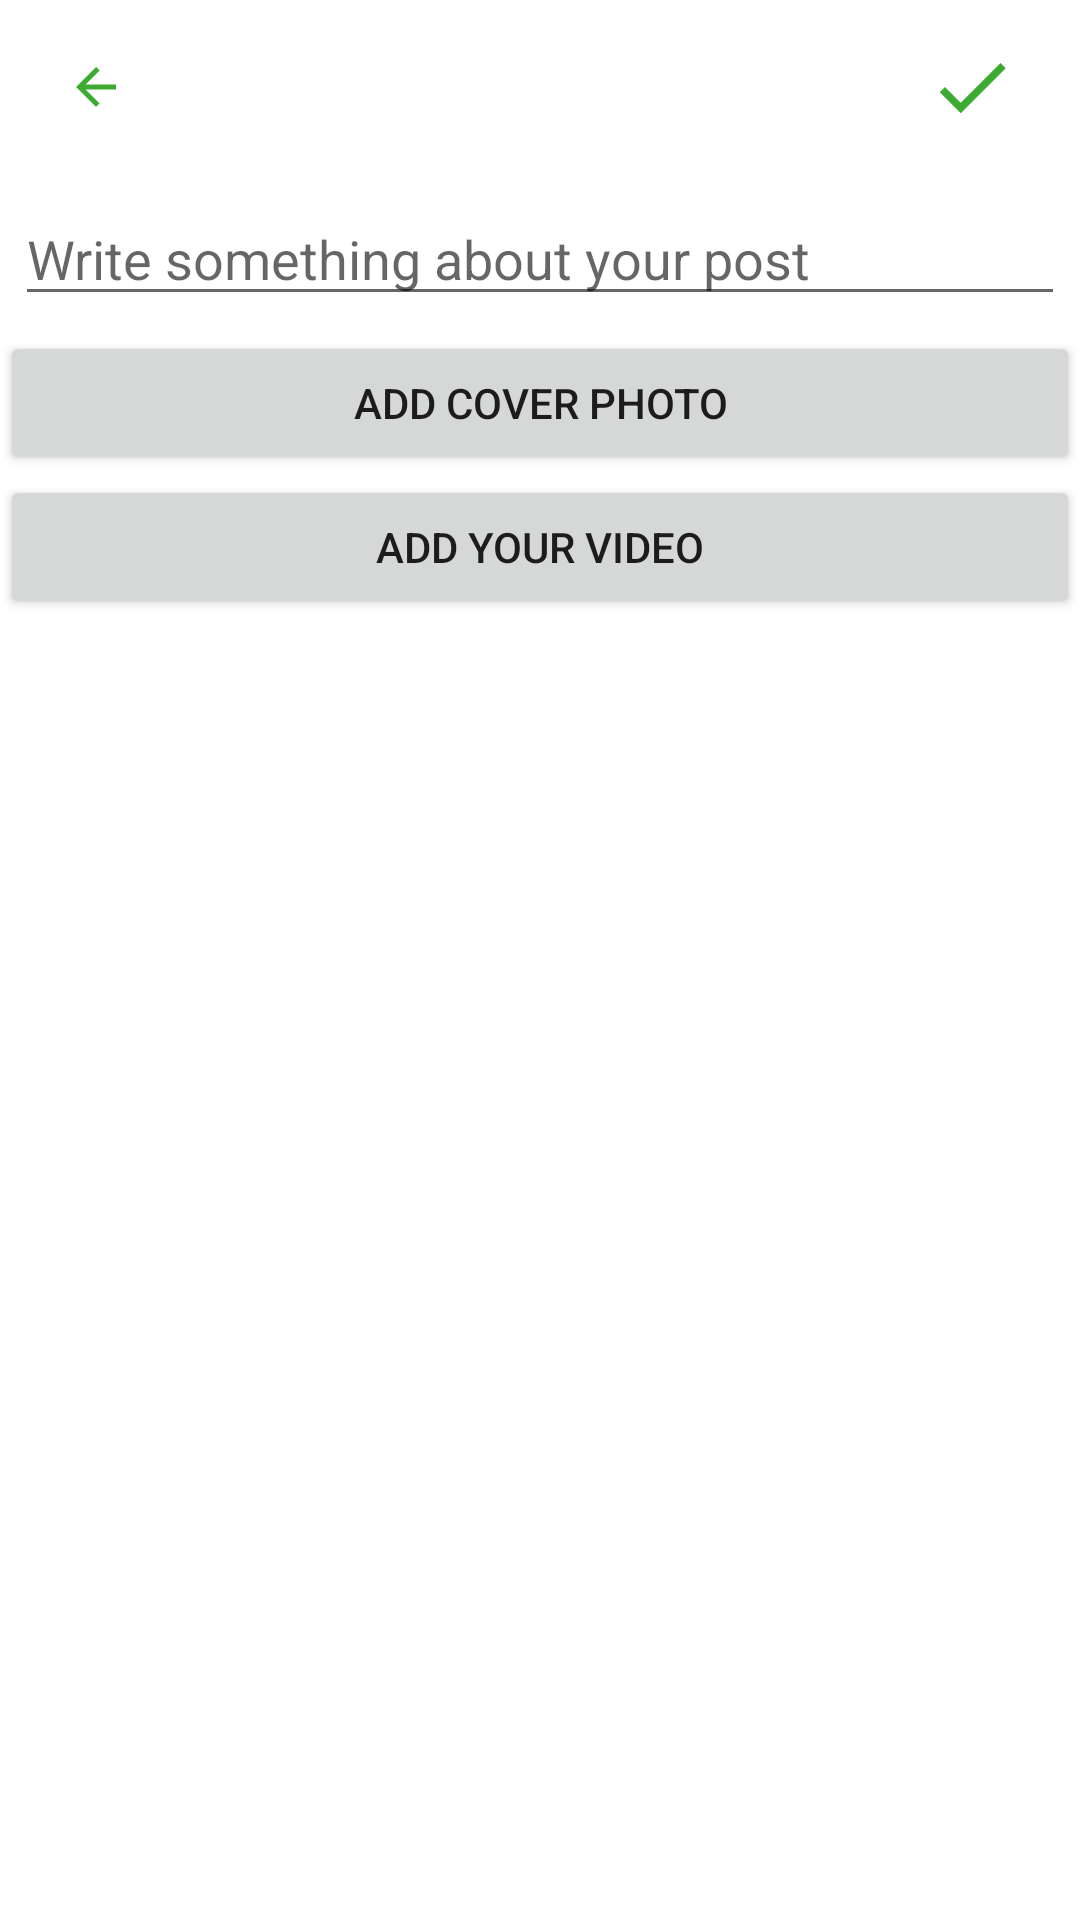

Layout XML and referenced resources for this Android screen:
<!-- AndroidManifest.xml: application theme Theme.Muhammad -->
<!-- res/layout/activity_add_post_video.xml -->
<?xml version="1.0" encoding="utf-8"?>
<RelativeLayout xmlns:android="http://schemas.android.com/apk/res/android"
    xmlns:app="http://schemas.android.com/apk/res-auto"
    xmlns:tools="http://schemas.android.com/tools"
    android:layout_width="match_parent"
    android:layout_height="match_parent"
    tools:context=".post.AddPostVideoActivity">
    <com.google.android.material.appbar.AppBarLayout
        android:layout_width="match_parent"
        android:layout_height="wrap_content"
        android:id="@+id/app_bar_layout_add_post_video"
        android:background="@color/white"
        >

        <androidx.appcompat.widget.Toolbar
            android:id="@+id/add_post_video_toolbar"
            android:layout_width="match_parent"
            android:layout_height="50dp"
            android:layout_marginTop="4dp"
            android:layout_marginLeft="6dp"
            android:layout_marginRight="6dp"
            android:background="@color/white"
            >

            <RelativeLayout
                android:layout_width="match_parent"
                android:layout_height="wrap_content">

                <ImageView
                    android:id="@+id/close_add_post_video_btn"
                    android:layout_width="20dp"
                    android:layout_height="30dp"
                    android:layout_alignParentStart="true"
                    android:src="@drawable/ic_arrow_back_24" />

                <ImageView
                    android:id="@+id/save_new_post_video_btn"
                    android:layout_width="30dp"
                    android:layout_height="30dp"
                    android:layout_marginRight="15dp"
                    android:layout_alignParentEnd="true"
                    android:src="@drawable/ic_done_24"
                    />

            </RelativeLayout>

        </androidx.appcompat.widget.Toolbar>

    </com.google.android.material.appbar.AppBarLayout>

    <LinearLayout
        android:layout_width="match_parent"
        android:layout_height="wrap_content"
        android:orientation="vertical"
        android:layout_marginTop="5dp"
        android:layout_below="@+id/app_bar_layout_add_post_video">

        <EditText
            android:id="@+id/description_post_video"
            android:layout_width="match_parent"
            android:layout_height="wrap_content"
            android:layout_margin="5dp"
            android:maxLines="6"
            android:hint="Write something about your post" />
        <Button
            android:layout_width="match_parent"
            android:layout_height="wrap_content"
            android:id="@+id/video_post_frame"
            android:text="Add Cover Photo"
            />
        <Button
            android:layout_width="match_parent"
            android:layout_height="wrap_content"
            android:id="@+id/video_post"
            android:text="Add Your Video"
            />
    </LinearLayout>

</RelativeLayout>
<!-- resources referenced by this layout -->
<resources>
  <color name="white">#FFFFFFFF</color>
  <!-- drawable ic_arrow_back_24 (drawable) -->
  <vector xmlns:android="http://schemas.android.com/apk/res/android"
      android:width="24dp"
      android:height="24dp"
      android:viewportWidth="24"
      android:viewportHeight="24"
      android:autoMirrored="true">
    <path
        android:fillColor="@color/love"
        android:pathData="M20,11H7.83l5.59,-5.59L12,4l-8,8 8,8 1.41,-1.41L7.83,13H20v-2z"/>
  </vector>
  <!-- drawable ic_done_24 (drawable) -->
  <?xml version="1.0" encoding="utf-8"?>
  <vector android:autoMirrored="true" android:height="24dp"
      android:viewportHeight="24"
      android:viewportWidth="24" android:width="24dp" xmlns:android="http://schemas.android.com/apk/res/android">
      <path android:fillColor="@color/love" android:pathData="M9,16.2L4.8,12l-1.4,1.4L9,19 21,7l-1.4,-1.4L9,16.2z"/>
  </vector>
  <style name="Theme.Muhammad" parent="Theme.MaterialComponents.DayNight.NoActionBar">
          
          <item name="colorPrimary">@color/love</item>
          <item name="colorPrimaryVariant">@color/love</item>
          <item name="colorOnPrimary">@color/white</item>
          
          <item name="colorSecondary">@color/teal_200</item>
          <item name="colorSecondaryVariant">@color/teal_700</item>
          <item name="colorOnSecondary">@color/black</item>
          
          <item name="android:statusBarColor" tools:targetApi="l">?attr/colorPrimaryVariant</item>
          
      </style>
  <color name="love">#3DAA31</color>
  <color name="teal_200">#FF03DAC5</color>
  <color name="teal_700">#FF018786</color>
  <color name="black">#FF000000</color>
</resources>
